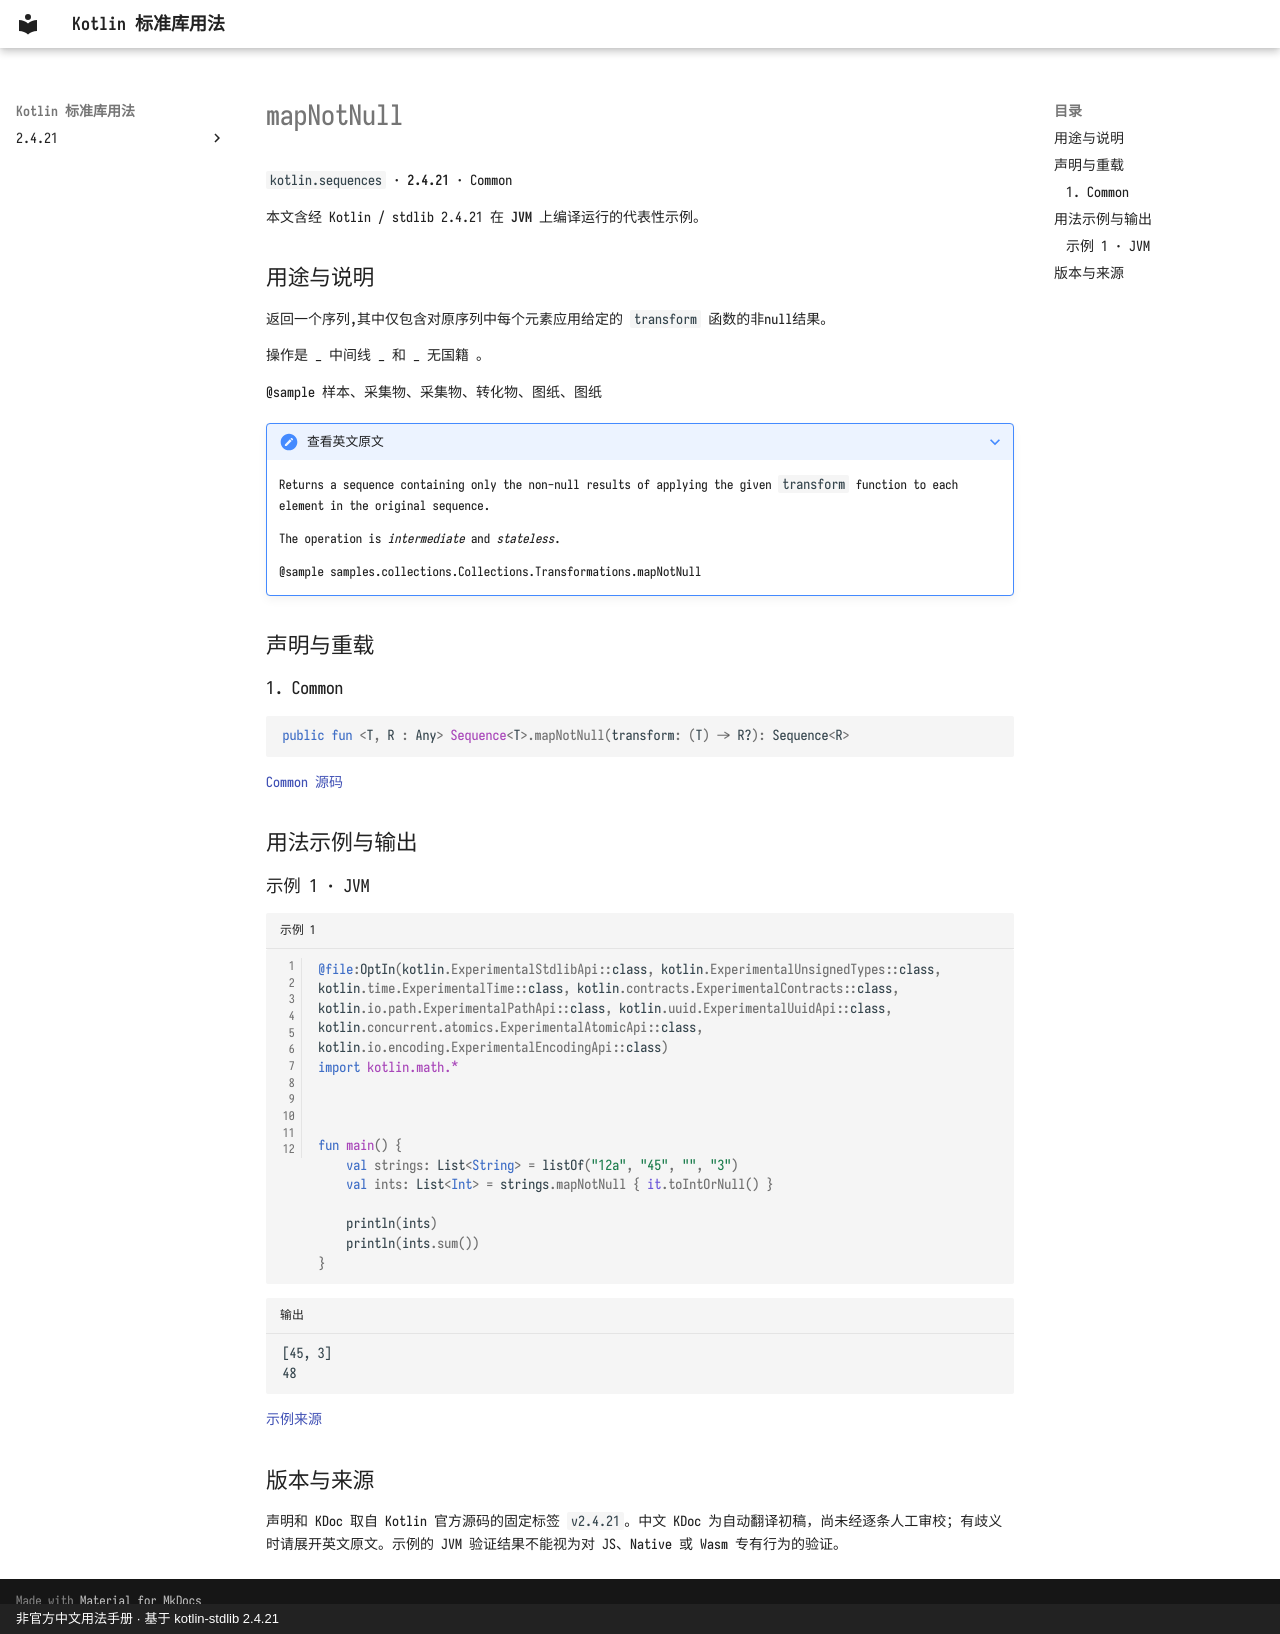

repository: oooooooko/kotlin-stdlib-docs · page: zh/api/kotlin.sequences/mapnotnull--c413debf/index.html · generator: mkdocs · copyright: 非官方中文用法手册 · 基于 kotlin-stdlib 2.4.21

# mapNotNull

`kotlin.sequences` · **2.4.21** · Common

本文含经 Kotlin / stdlib 2.4.21 在 **JVM** 上编译运行的代表性示例。

## 用途与说明

返回一个序列,其中仅包含对原序列中每个元素应用给定的 `transform` 函数的非null结果。

操作是 _ 中间线 _ 和 _ 无国籍 。

@sample 样本、采集物、采集物、转化物、图纸、图纸

??? note "查看英文原文"

    Returns a sequence containing only the non-null results of applying the given `transform` function
    to each element in the original sequence.
    
    The operation is _intermediate_ and _stateless_.
    
    @sample samples.collections.Collections.Transformations.mapNotNull

## 声明与重载

### 1. Common

```kotlin
public fun <T, R : Any> Sequence<T>.mapNotNull(transform: (T) -> R?): Sequence<R>
```

[Common 源码](https://github.com/JetBrains/kotlin/blob/v2.4.21/libraries/stdlib/common/src/generated/_Sequences.kt#L1321)

## 用法示例与输出

### 示例 1 · JVM

```kotlin title="示例 1" linenums="1"
@file:OptIn(kotlin.ExperimentalStdlibApi::class, kotlin.ExperimentalUnsignedTypes::class, kotlin.time.ExperimentalTime::class, kotlin.contracts.ExperimentalContracts::class, kotlin.io.path.ExperimentalPathApi::class, kotlin.uuid.ExperimentalUuidApi::class, kotlin.concurrent.atomics.ExperimentalAtomicApi::class, kotlin.io.encoding.ExperimentalEncodingApi::class)
import kotlin.math.*



fun main() {
    val strings: List<String> = listOf("12a", "45", "", "3")
    val ints: List<Int> = strings.mapNotNull { it.toIntOrNull() }

    println(ints)
    println(ints.sum())
}
```

```text title="输出"
[45, 3]
48
```

[示例来源](https://github.com/JetBrains/kotlin/blob/v2.4.21/libraries/stdlib/samples/test/samples/collections/collections.kt#L888)

## 版本与来源

声明和 KDoc 取自 Kotlin 官方源码的固定标签 `v2.4.21`。中文 KDoc 为自动翻译初稿，尚未经逐条人工审校；有歧义时请展开英文原文。示例的 JVM 验证结果不能视为对 JS、Native 或 Wasm 专有行为的验证。
